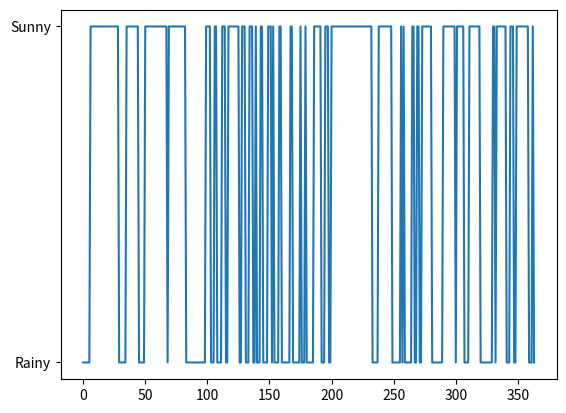
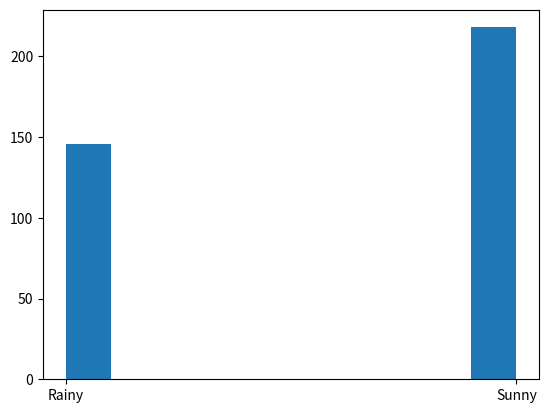

Recreate these plots in Python, in order.
import numpy as np
import matplotlib.pyplot as plt

np.random.seed(3)
StateData = ["Sunny", "Rainy"]

TransitionStates = [["SuSu", "SuRa"], ["RaSu", "RaRa"]]
TransitionMatrix = [[0.80,0.20],[0.25,0.75]]

WeatherForecasting = list()
NumDays = 365
TodayPrediction = StateData[1]

print("Weather initial condition=", TodayPrediction)

for i in range(1, NumDays):
    if TodayPrediction == "Sunny":
        TransCondition = np.random.choice(TransitionStates[0], replace = True, p=TransitionMatrix[0])
        if TransCondition == "SuSu":
            pass
        else:
            TodayPrediction = "Rainy"
    elif TodayPrediction == "Rainy":
        TransCondition = np.random.choice(TransitionStates[1], replace=True, p=TransitionMatrix[1])
        if TransCondition == "RaRa":
            pass
        else:
            TodayPrediction = "Sunny"
    WeatherForecasting.append(TodayPrediction)
    print(TodayPrediction)

plt.plot(WeatherForecasting)
plt.show()

plt.figure()
plt.hist(WeatherForecasting)
plt.show()
        